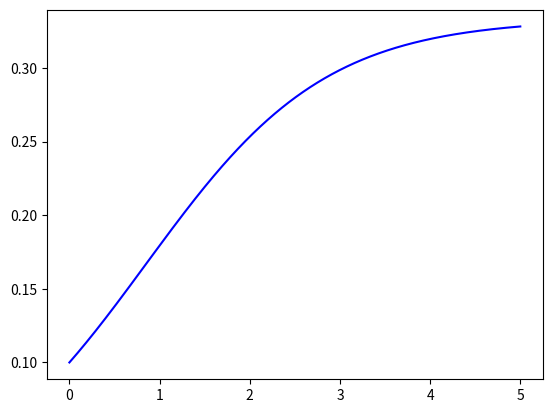

This figure's Python source:
import numpy as np
import matplotlib.pyplot as plt

def df1(x, y): # k = 3
    return y * (1 - 3 * y)


def Euler(df, N, x_end, x_0, y_0, dx):
    # df: differential equation
    # N: Total steps
    # x_end: x's stopping point
    # x_0: Initial x
    # y_0: Initial y(x_0)
    # dx: Step size
    i = 0
    x = [x_0, ]
    Y = [y_0, ]
    while i <= N and x[-1] <= x_end:
        x.append(x[-1] + dx)
        Y.append(Y[-1] + dx * df(x[-2], Y[-1])) # Note: x_i should be the penultimate object in the x list(x_i = x[-2])

    return x, Y


x, Y = Euler(df1, 5 / 1e-6, 5, 0, 0.1, 1e-6)
plt.plot(x, Y, c = 'b')
plt.show()